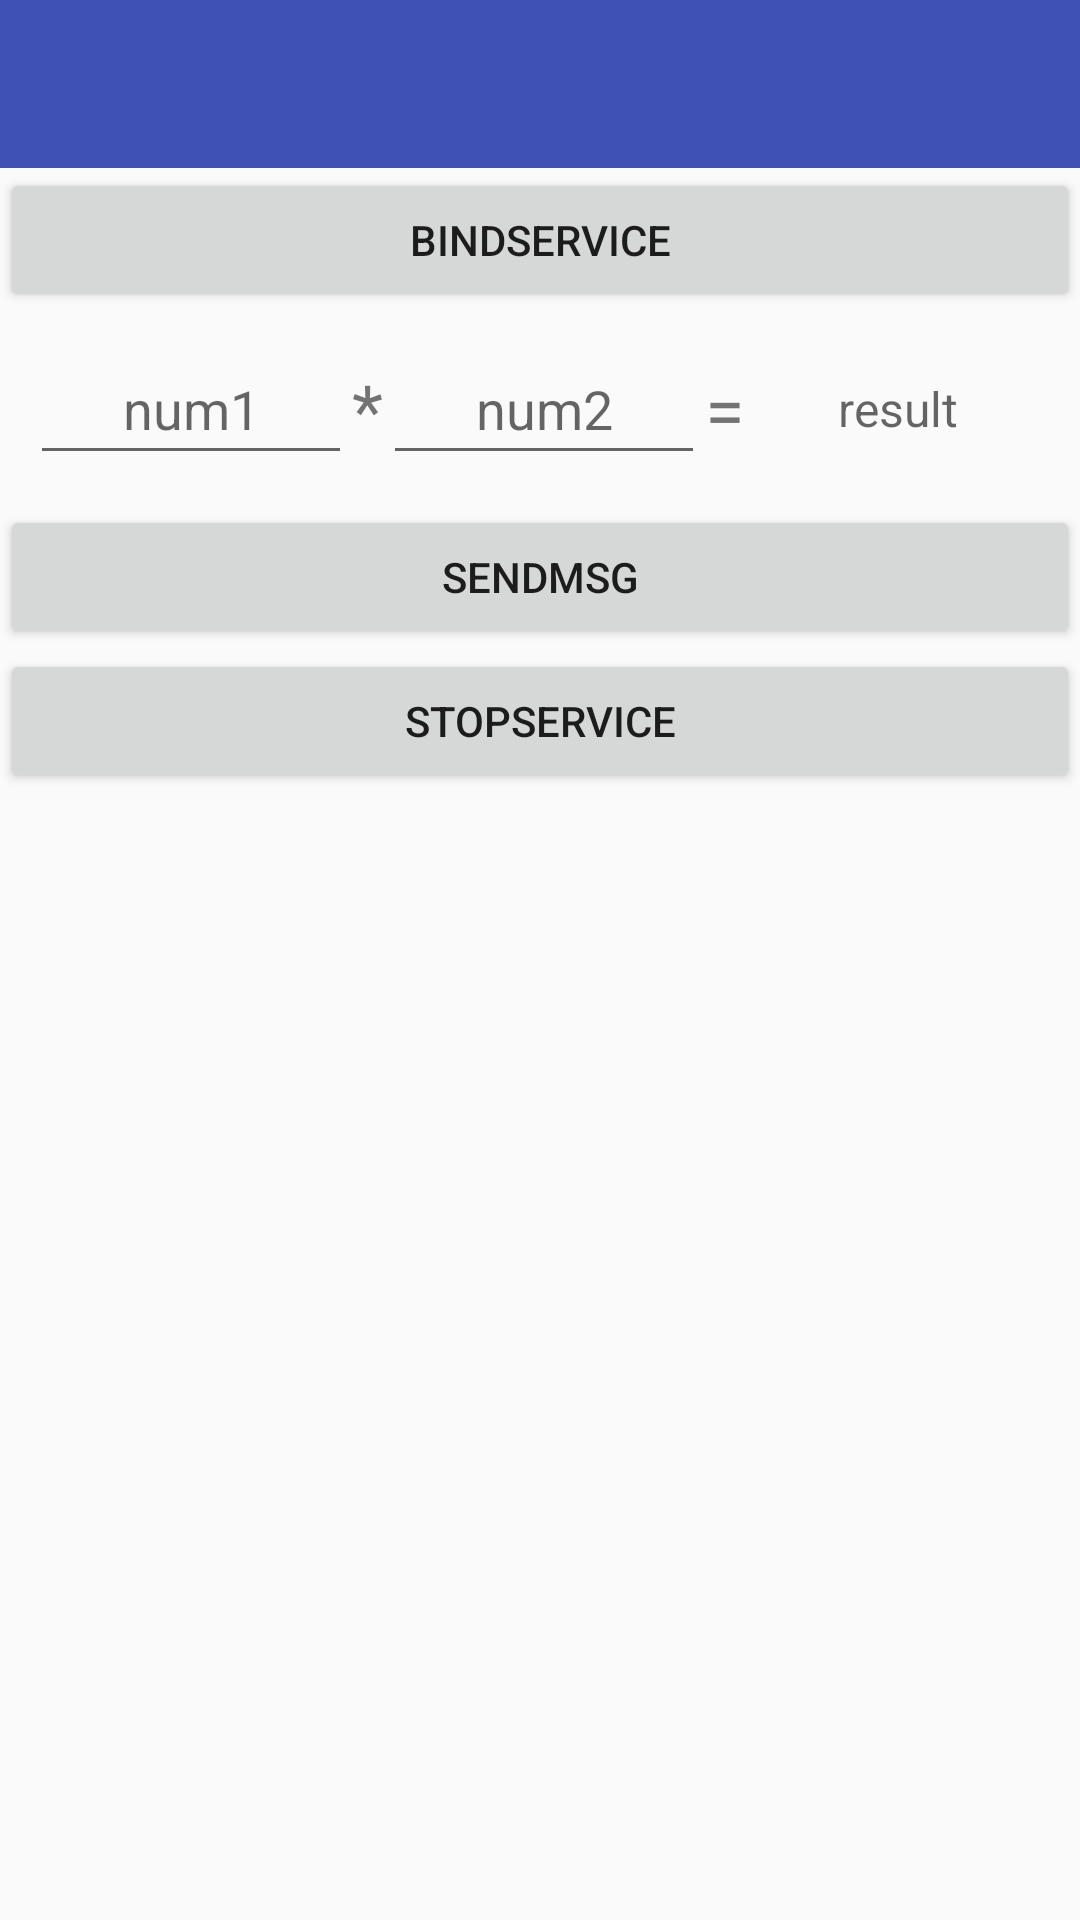

Layout XML and referenced resources for this Android screen:
<!-- AndroidManifest.xml: application theme AppTheme -->
<!-- res/layout/activity_ipc_messenger.xml -->
<?xml version="1.0" encoding="utf-8"?>
<LinearLayout xmlns:android="http://schemas.android.com/apk/res/android"
              android:layout_width="match_parent"
              android:layout_height="match_parent"
              android:orientation="vertical">

    <include layout="@layout/toolbar"/>

    <Button
        android:id="@+id/btn_bind"
        android:layout_width="match_parent"
        android:layout_height="wrap_content"
        android:text="BindService"/>

    <LinearLayout
        android:layout_width="match_parent"
        android:layout_height="wrap_content"
        android:gravity="center_vertical"
        android:padding="10dp">

        <EditText
            android:id="@+id/edit_num1"
            android:layout_width="wrap_content"
            android:layout_height="wrap_content"
            android:layout_weight="1"
            android:gravity="center"
            android:inputType="number"
            android:hint="num1"
            android:padding="10dp"/>

        <TextView
            android:layout_width="wrap_content"
            android:layout_height="wrap_content"
            android:text="*"
            android:textSize="24sp"/>

        <EditText
            android:id="@+id/edit_num2"
            android:layout_width="wrap_content"
            android:layout_height="wrap_content"
            android:layout_weight="1"
            android:inputType="number"
            android:gravity="center"
            android:hint="num2"
            android:padding="10dp"/>

        <TextView
            android:layout_width="wrap_content"
            android:layout_height="wrap_content"
            android:text="="
            android:textSize="24sp"/>

        <TextView
            android:id="@+id/tv_result"
            android:layout_width="wrap_content"
            android:layout_height="wrap_content"
            android:layout_weight="1"
            android:gravity="center"
            android:hint="result"
            android:padding="10dp"
            android:textSize="16sp"/>
    </LinearLayout>

    <Button
        android:id="@+id/btn_send"
        android:layout_width="match_parent"
        android:layout_height="wrap_content"
        android:text="SendMsg"/>

    <Button
        android:id="@+id/btn_unbind"
        android:layout_width="match_parent"
        android:layout_height="wrap_content"
        android:text="StopService"/>

</LinearLayout>
<!-- res/layout/toolbar.xml (included above) -->
<?xml version="1.0" encoding="utf-8"?>
<RelativeLayout xmlns:android="http://schemas.android.com/apk/res/android"
                xmlns:tools="http://schemas.android.com/tools"
                android:layout_width="match_parent"
                android:layout_height="wrap_content">

    <android.support.v7.widget.Toolbar
        android:id="@+id/toolbar"
        android:layout_width="match_parent"
        android:layout_height="wrap_content"
        android:background="?attr/colorPrimary"
        android:fitsSystemWindows="true"
        android:minHeight="?attr/actionBarSize">

        <TextView
            android:id="@+id/toolbar_center_title"
            android:layout_width="wrap_content"
            android:layout_height="wrap_content"
            android:layout_gravity="center"
            android:textColor="@android:color/white"
            android:textSize="@dimen/text_size_large"
            android:textStyle="bold"
            android:visibility="gone"
            tools:text="标题"/>

        <ImageView
            android:id="@+id/toolbar_right_iv"
            android:layout_width="wrap_content"
            android:layout_height="wrap_content"
            android:layout_gravity="right"
            android:layout_marginRight="10dp"
            android:padding="10dp"
            android:visibility="gone"/>

        <CheckBox
            android:id="@+id/toolbar_checkbox"
            android:layout_width="wrap_content"
            android:layout_height="wrap_content"
            android:layout_gravity="center_vertical"
            android:layout_margin="6dp"
            android:padding="10dp"
            android:text="0 已选择"
            android:textColor="@android:color/white"
            android:textSize="@dimen/text_size_medium"
            android:visibility="gone"/>

        <TextView
            android:id="@+id/toolbar_right_tv"
            android:layout_width="wrap_content"
            android:layout_height="wrap_content"
            android:layout_gravity="right"
            android:layout_marginRight="10dp"
            android:padding="10dp"
            android:textColor="@android:color/white"
            android:textSize="@dimen/text_size_medium"
            android:textStyle="bold"
            android:visibility="gone"
            tools:text="完成"/>

    </android.support.v7.widget.Toolbar>

</RelativeLayout>
<!-- resources referenced by this layout -->
<resources>
  <dimen name="text_size_large">22sp</dimen>
  <dimen name="text_size_medium">18sp</dimen>
  <style name="AppTheme" parent="@style/BaseAppTheme">
          
      </style>
  <style name="BaseAppTheme" parent="Theme.AppCompat.Light.NoActionBar">
          
          <item name="colorPrimary">@color/colorPrimary</item>
          
          <item name="colorPrimaryDark">@color/colorPrimaryDark</item>
          
          <item name="colorAccent">@color/colorAccent</item>
          
          
          
          
      </style>
  <color name="colorPrimary">#3F51B5</color>
  <color name="colorPrimaryDark">#303F9F</color>
  <color name="colorAccent">#FF4081</color>
</resources>
